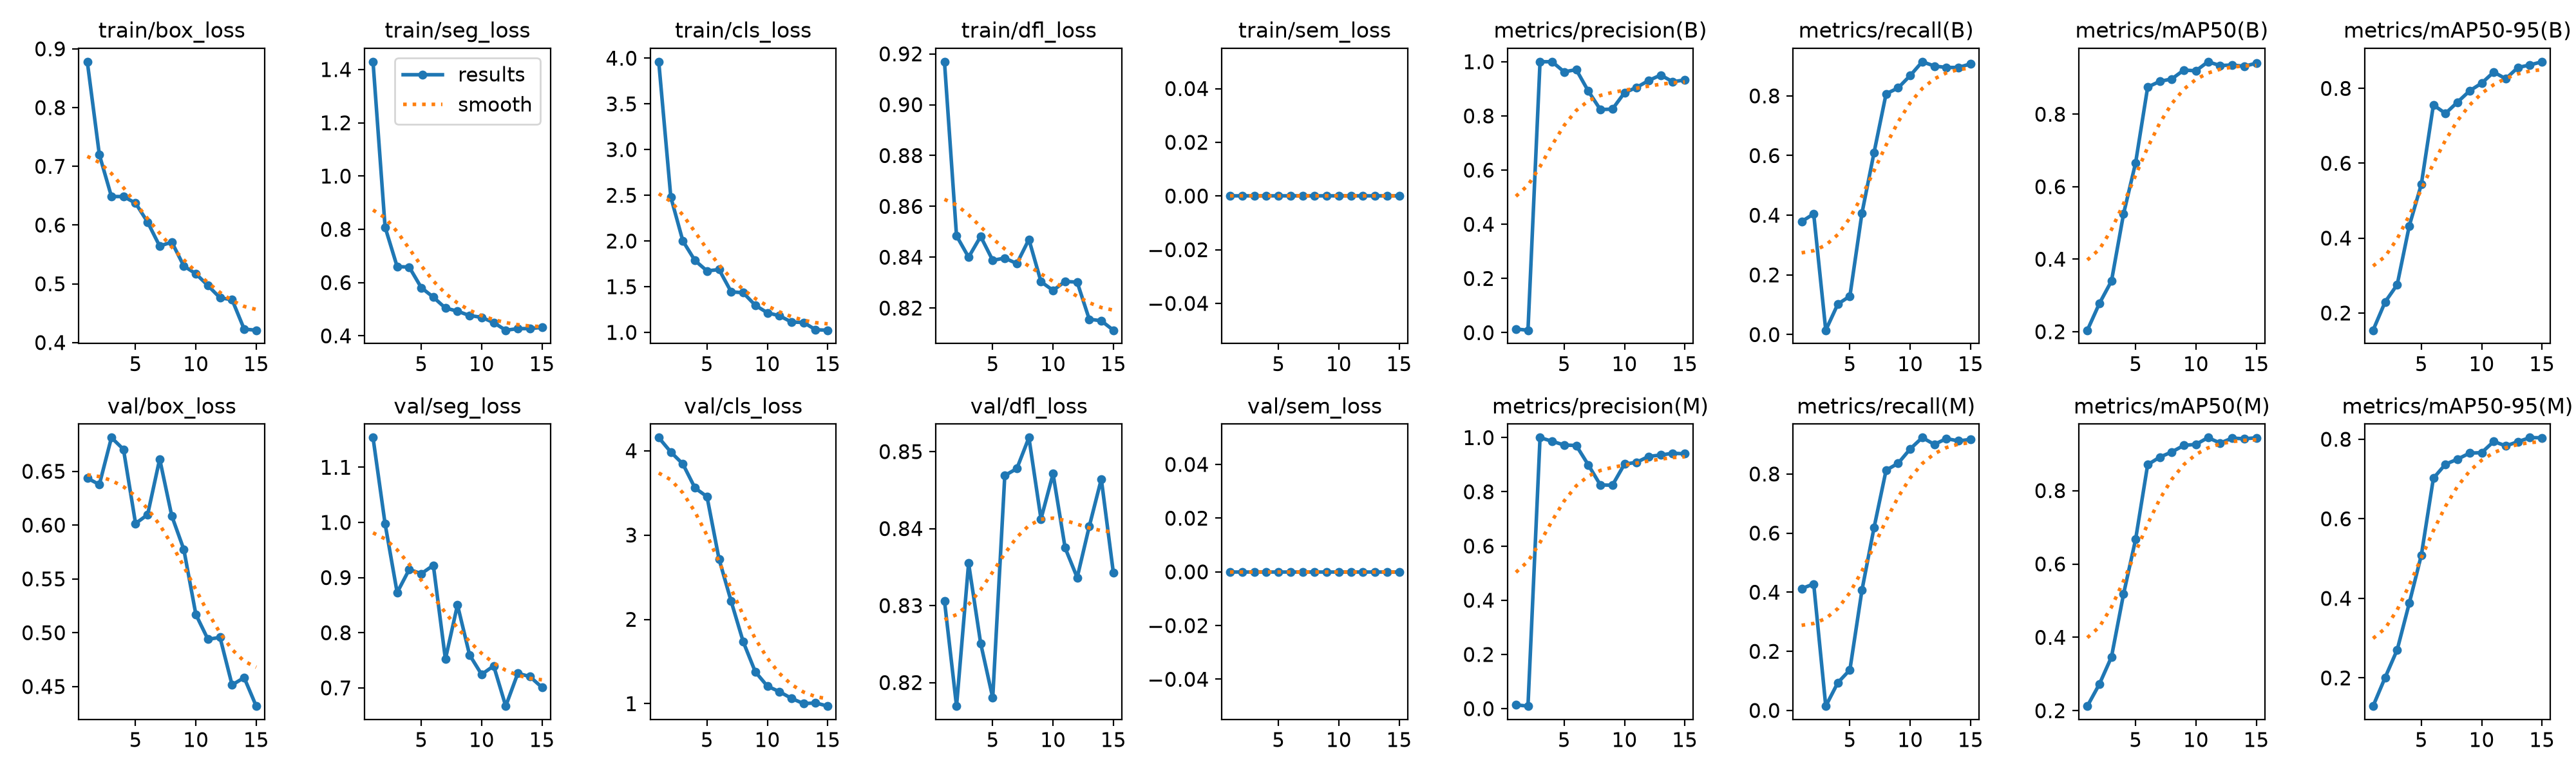

Data behind this chart, as committed beside it:
epoch, time, train/box_loss, train/seg_loss, train/cls_loss, train/dfl_loss, train/sem_loss, metrics/precision(B), metrics/recall(B), metrics/mAP50(B), metrics/mAP50-95(B), metrics/precision(M), metrics/recall(M), metrics/mAP50(M), metrics/mAP50-95(M), val/box_loss, val/seg_loss, val/cls_loss, val/dfl_loss, val/sem_loss, lr/pg0, lr/pg1, lr/pg2
1, 104.1, 0.8781, 1.429, 3.961, 0.9169, 0, 0.01338, 0.3788, 0.204, 0.154, 0.01391, 0.4121, 0.2125, 0.1292, 0.6437, 1.154, 4.156, 0.8306, 0, 0.00015, 0.00015, 0.00015
2, 201.8, 0.7198, 0.8083, 2.48, 0.8484, 0, 0.0089, 0.4047, 0.278, 0.2296, 0.00938, 0.428, 0.2726, 0.2011, 0.6377, 0.9976, 3.985, 0.8169, 0, 0.0002895, 0.0002895, 0.0002895
3, 295.7, 0.6486, 0.66, 2, 0.84, 0, 1, 0.01463, 0.3397, 0.2756, 1, 0.01463, 0.3465, 0.2708, 0.6813, 0.8728, 3.843, 0.8355, 0, 0.000408, 0.000408, 0.000408
4, 1422, 0.6486, 0.6583, 1.787, 0.8482, 0, 1, 0.1022, 0.5249, 0.4326, 0.9864, 0.09386, 0.518, 0.3879, 0.6704, 0.9147, 3.559, 0.8251, 0, 0.0005053, 0.0005053, 0.0005053
5, 1515, 0.6374, 0.5811, 1.672, 0.8388, 0, 0.9626, 0.1289, 0.6661, 0.5439, 0.9726, 0.1373, 0.6671, 0.5086, 0.6015, 0.9071, 3.456, 0.818, 0, 0.0005814, 0.0005814, 0.0005814
6, 2719, 0.605, 0.5452, 1.687, 0.8397, 0, 0.9709, 0.4068, 0.8748, 0.7558, 0.9709, 0.4068, 0.8708, 0.7019, 0.6098, 0.9222, 2.714, 0.8469, 0, 0.0006365, 0.0006365, 0.0006365
7, 2829, 0.5642, 0.5045, 1.444, 0.8375, 0, 0.8917, 0.6097, 0.8906, 0.7331, 0.8994, 0.618, 0.8911, 0.7373, 0.6614, 0.7521, 2.215, 0.8478, 0, 0.000604, 0.000604, 0.000604
8, 2934, 0.5712, 0.4927, 1.433, 0.847, 0, 0.8234, 0.8068, 0.8973, 0.7633, 0.8253, 0.8126, 0.9054, 0.7499, 0.6086, 0.8505, 1.735, 0.8518, 0, 0.000538, 0.000538, 0.000538
9, 3041, 0.5303, 0.4762, 1.297, 0.8304, 0, 0.8252, 0.8268, 0.9219, 0.7933, 0.8244, 0.8362, 0.9233, 0.7653, 0.5774, 0.7599, 1.379, 0.8413, 0, 0.000472, 0.000472, 0.000472
10, 3389, 0.5171, 0.4697, 1.215, 0.8269, 0, 0.8856, 0.8682, 0.9197, 0.8139, 0.9022, 0.8848, 0.926, 0.7663, 0.5169, 0.7244, 1.209, 0.8471, 0, 0.000406, 0.000406, 0.000406
11, 3481, 0.497, 0.4498, 1.182, 0.8305, 0, 0.905, 0.9145, 0.9448, 0.8435, 0.9086, 0.9231, 0.9445, 0.7945, 0.4939, 0.7399, 1.142, 0.8375, 0, 0.00034, 0.00034, 0.00034
12, 5289, 0.4762, 0.4211, 1.113, 0.8302, 0, 0.9306, 0.9, 0.9342, 0.8257, 0.9307, 0.9, 0.9296, 0.7833, 0.4957, 0.667, 1.063, 0.8336, 0, 0.000274, 0.000274, 0.000274
13, 5399, 0.4729, 0.4271, 1.109, 0.8156, 0, 0.9507, 0.8953, 0.9357, 0.8557, 0.9356, 0.9196, 0.9431, 0.7938, 0.4515, 0.7264, 1.001, 0.8403, 0, 0.000208, 0.000208, 0.000208
14, 5507, 0.4229, 0.4274, 1.029, 0.815, 0, 0.926, 0.8952, 0.9323, 0.8626, 0.9424, 0.9119, 0.9414, 0.8042, 0.4583, 0.7205, 1.009, 0.8464, 0, 0.000142, 0.000142, 0.000142
15, 5612, 0.421, 0.4319, 1.023, 0.8113, 0, 0.9328, 0.9073, 0.9407, 0.8712, 0.9402, 0.917, 0.944, 0.8038, 0.4318, 0.701, 0.9712, 0.8343, 0, 7.6e-05, 7.6e-05, 7.6e-05
